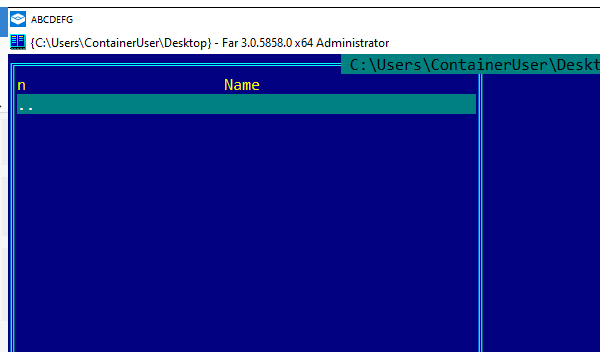
Task: Test bot for DOS automation
Workflow: Main

Step 1: Attach Window 'windowssandboxclient.ex...' on the dialog (windowssandboxclient.exe)
